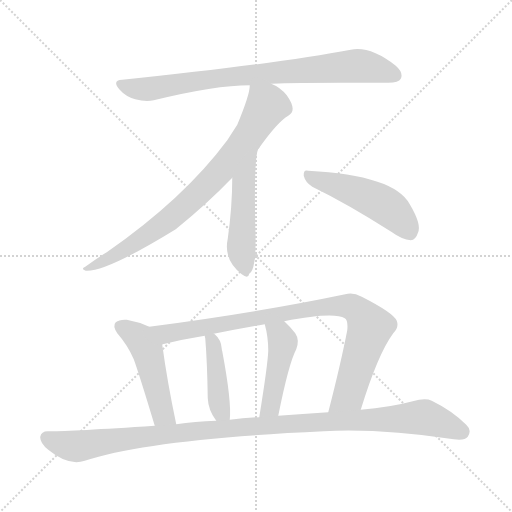
t = 0.00 s
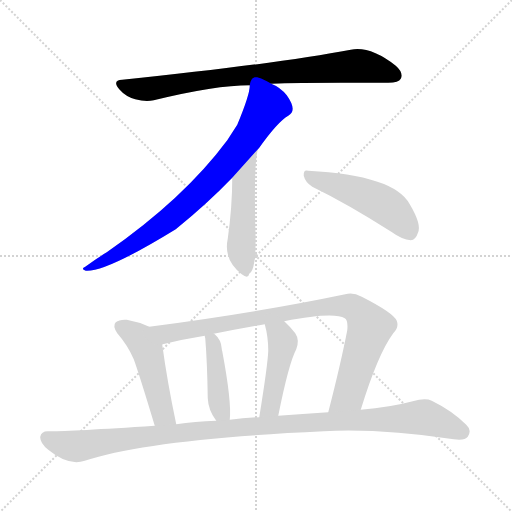
t = 1.42 s
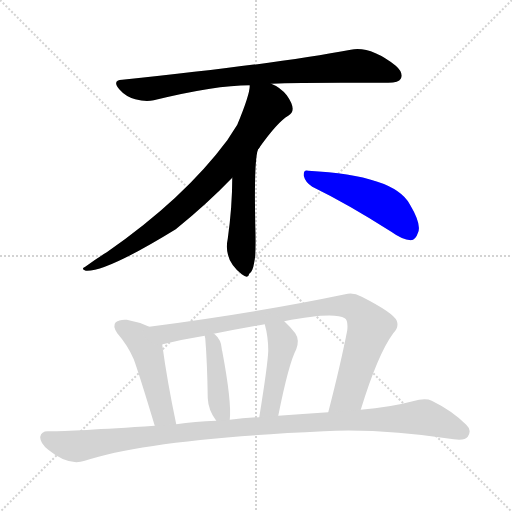
t = 2.84 s
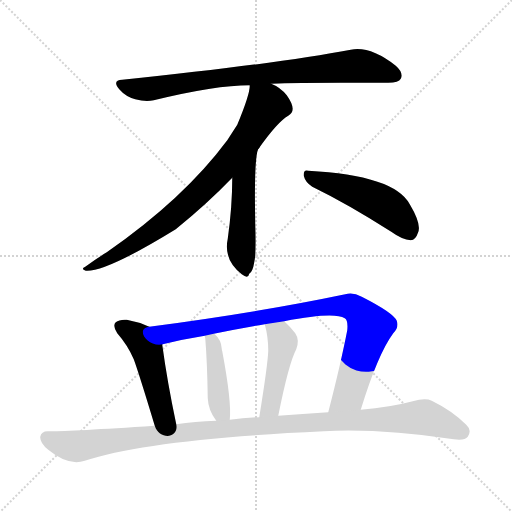
t = 4.25 s
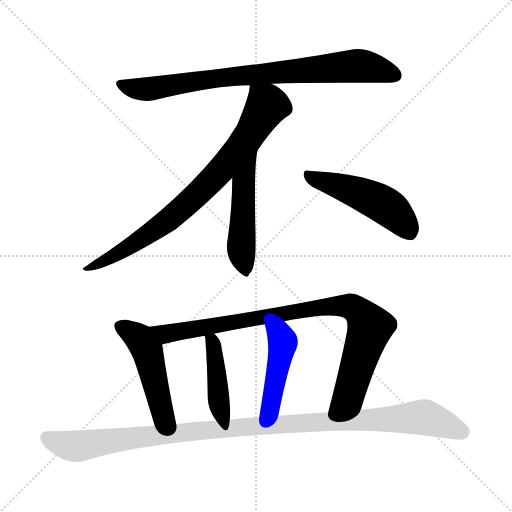
t = 5.67 s
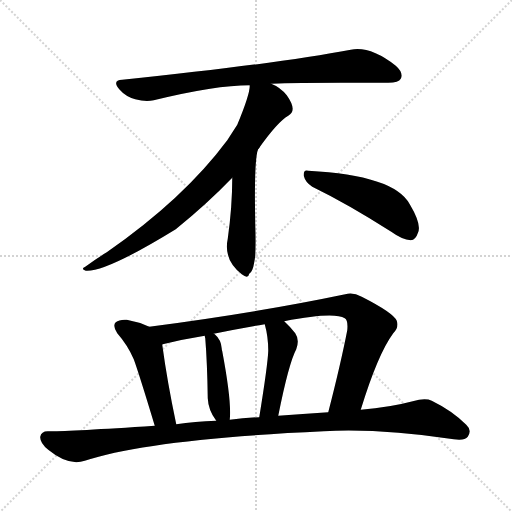
t = 7.09 s

The animated SVG that drew these frames (rendered in a browser with its animation timeline set to each time). Animation: 9 CSS @keyframes rules; one cycle of 7.09 s.

<svg version="1.1" viewBox="0 0 1024 1024" xmlns="http://www.w3.org/2000/svg">
  <g stroke="lightgray" stroke-dasharray="1,1" stroke-width="1" transform="scale(4, 4)">
    <line x1="0" y1="0" x2="256" y2="256"></line>
    <line x1="256" y1="0" x2="0" y2="256"></line>
    <line x1="128" y1="0" x2="128" y2="256"></line>
    <line x1="0" y1="128" x2="256" y2="128"></line>
  </g>
<g transform="scale(1, -1) translate(0, -900)">
   <style type="text/css">
    @keyframes keyframes0 {
      from {
       stroke: blue;
       stroke-dashoffset: 811;
       stroke-width: 128;
       }
       73% {
       animation-timing-function: step-end;
       stroke: blue;
       stroke-dashoffset: 0;
       stroke-width: 128;
       }
       to {
       stroke: black;
       stroke-width: 1024;
       }
       }
       #make-me-a-hanzi-animation-0 {
         animation: keyframes0 0.909993s both;
         animation-delay: 0.000000s;
         animation-timing-function: linear;
       }
    @keyframes keyframes1 {
      from {
       stroke: blue;
       stroke-dashoffset: 799;
       stroke-width: 128;
       }
       72% {
       animation-timing-function: step-end;
       stroke: blue;
       stroke-dashoffset: 0;
       stroke-width: 128;
       }
       to {
       stroke: black;
       stroke-width: 1024;
       }
       }
       #make-me-a-hanzi-animation-1 {
         animation: keyframes1 0.900228s both;
         animation-delay: 0.909993s;
         animation-timing-function: linear;
       }
    @keyframes keyframes2 {
      from {
       stroke: blue;
       stroke-dashoffset: 491;
       stroke-width: 128;
       }
       62% {
       animation-timing-function: step-end;
       stroke: blue;
       stroke-dashoffset: 0;
       stroke-width: 128;
       }
       to {
       stroke: black;
       stroke-width: 1024;
       }
       }
       #make-me-a-hanzi-animation-2 {
         animation: keyframes2 0.649577s both;
         animation-delay: 1.810221s;
         animation-timing-function: linear;
       }
    @keyframes keyframes3 {
      from {
       stroke: blue;
       stroke-dashoffset: 489;
       stroke-width: 128;
       }
       61% {
       animation-timing-function: step-end;
       stroke: blue;
       stroke-dashoffset: 0;
       stroke-width: 128;
       }
       to {
       stroke: black;
       stroke-width: 1024;
       }
       }
       #make-me-a-hanzi-animation-3 {
         animation: keyframes3 0.647949s both;
         animation-delay: 2.459798s;
         animation-timing-function: linear;
       }
    @keyframes keyframes4 {
      from {
       stroke: blue;
       stroke-dashoffset: 484;
       stroke-width: 128;
       }
       61% {
       animation-timing-function: step-end;
       stroke: blue;
       stroke-dashoffset: 0;
       stroke-width: 128;
       }
       to {
       stroke: black;
       stroke-width: 1024;
       }
       }
       #make-me-a-hanzi-animation-4 {
         animation: keyframes4 0.643880s both;
         animation-delay: 3.107747s;
         animation-timing-function: linear;
       }
    @keyframes keyframes5 {
      from {
       stroke: blue;
       stroke-dashoffset: 899;
       stroke-width: 128;
       }
       75% {
       animation-timing-function: step-end;
       stroke: blue;
       stroke-dashoffset: 0;
       stroke-width: 128;
       }
       to {
       stroke: black;
       stroke-width: 1024;
       }
       }
       #make-me-a-hanzi-animation-5 {
         animation: keyframes5 0.981608s both;
         animation-delay: 3.751628s;
         animation-timing-function: linear;
       }
    @keyframes keyframes6 {
      from {
       stroke: blue;
       stroke-dashoffset: 426;
       stroke-width: 128;
       }
       58% {
       animation-timing-function: step-end;
       stroke: blue;
       stroke-dashoffset: 0;
       stroke-width: 128;
       }
       to {
       stroke: black;
       stroke-width: 1024;
       }
       }
       #make-me-a-hanzi-animation-6 {
         animation: keyframes6 0.596680s both;
         animation-delay: 4.733236s;
         animation-timing-function: linear;
       }
    @keyframes keyframes7 {
      from {
       stroke: blue;
       stroke-dashoffset: 450;
       stroke-width: 128;
       }
       59% {
       animation-timing-function: step-end;
       stroke: blue;
       stroke-dashoffset: 0;
       stroke-width: 128;
       }
       to {
       stroke: black;
       stroke-width: 1024;
       }
       }
       #make-me-a-hanzi-animation-7 {
         animation: keyframes7 0.616211s both;
         animation-delay: 5.329915s;
         animation-timing-function: linear;
       }
    @keyframes keyframes8 {
      from {
       stroke: blue;
       stroke-dashoffset: 1097;
       stroke-width: 128;
       }
       78% {
       animation-timing-function: step-end;
       stroke: blue;
       stroke-dashoffset: 0;
       stroke-width: 128;
       }
       to {
       stroke: black;
       stroke-width: 1024;
       }
       }
       #make-me-a-hanzi-animation-8 {
         animation: keyframes8 1.142741s both;
         animation-delay: 5.946126s;
         animation-timing-function: linear;
       }
</style>
<path d="M 542.5 732.5 Q 563.5 735.5 776.5 734.5 Q 797.5 734.5 801.5 742.5 Q 807.5 754.5 791.5 768.5 Q 740.5 808.5 701.5 800.5 Q 554.5 772.5 244.5 740.5 Q 223.5 739.5 238.5 721.5 Q 251.5 706.5 270.5 701.5 Q 291.5 695.5 307.5 699.5 Q 430.5 729.5 499.5 729.5 L 542.5 732.5 Z" fill="lightgray"></path> 
<path d="M 518.5 604.5 Q 555.5 656.5 576.5 668.5 Q 595.5 678.5 573.5 709.5 Q 560.5 725.5 542.5 732.5 C 516.5 746.5 503.5 753.5 499.5 729.5 Q 498.5 729.5 499.5 728.5 Q 499.5 710.5 474.5 650.5 L 454.5 619.5 Q 367.5 502.5 213.5 395.5 Q 192.5 382.5 170.5 366.5 Q 160.5 362.5 171.5 358.5 Q 211.5 355.5 351.5 441.5 Q 414.5 492.5 464.5 544.5 L 518.5 604.5 Z" fill="lightgray"></path> 
<path d="M 464.5 544.5 Q 464.5 486.5 455.5 422.5 Q 446.5 380.5 483.5 351.5 Q 496.5 341.5 498.5 352.5 Q 505.5 356.5 508.5 375.5 Q 512.5 391.5 510.5 451.5 Q 507.5 598.5 518.5 604.5 C 531.5 631.5 464.5 574.5 464.5 544.5 Z" fill="lightgray"></path> 
<path d="M 624.5 526.5 Q 694.5 492.5 782.5 436.5 Q 804.5 420.5 821.5 419.5 Q 831.5 420.5 835.5 433.5 Q 844.5 449.5 819.5 491.5 Q 788.5 549.5 616.5 558.5 Q 606.5 561.5 607.5 548.5 Q 610.5 535.5 624.5 526.5 Z" fill="lightgray"></path> 
<path d="M 298.5 246.5 Q 276.5 256.5 253.5 260.5 Q 238.5 261.5 231.5 255.5 Q 224.5 248.5 234.5 233.5 Q 255.5 209.5 267.5 181.5 Q 277.5 154.5 309.5 48.5 C 318.5 19.5 358.5 22.5 352.5 51.5 Q 334.5 136.5 324.5 210.5 Q 323.5 211.5 325.5 211.5 C 326.5 234.5 326.5 234.5 298.5 246.5 Z" fill="lightgray"></path> 
<path d="M 721.5 80.5 Q 755.5 191.5 786.5 233.5 Q 798.5 245.5 793.5 258.5 Q 786.5 274.5 723.5 306.5 Q 705.5 316.5 690.5 311.5 Q 513.5 274.5 298.5 246.5 C 268.5 242.5 296.5 204.5 325.5 211.5 Q 365.5 221.5 409.5 228.5 L 427.5 232.5 Q 476.5 242.5 529.5 251.5 L 568.5 257.5 Q 667.5 276.5 689.5 263.5 Q 696.5 259.5 694.5 239.5 Q 681.5 172.5 656.5 75.5 C 649.5 46.5 712.5 51.5 721.5 80.5 Z" fill="lightgray"></path> 
<path d="M 459.5 60.5 Q 463.5 96.5 444.5 197.5 Q 443.5 200.5 443.5 202.5 Q 442.5 220.5 429.5 231.5 Q 428.5 232.5 427.5 232.5 C 405.5 248.5 405.5 248.5 409.5 228.5 Q 409.5 227.5 410.5 223.5 Q 414.5 174.5 415.5 103.5 Q 416.5 79.5 432.5 58.5 C 449.5 34.5 457.5 30.5 459.5 60.5 Z" fill="lightgray"></path> 
<path d="M 556.5 68.5 Q 577.5 173.5 592.5 201.5 Q 599.5 220.5 590.5 233.5 Q 580.5 246.5 568.5 257.5 C 546.5 278.5 521.5 280.5 529.5 251.5 Q 536.5 226.5 536.5 198.5 Q 535.5 170.5 518.5 65.5 C 513.5 35.5 550.5 39.5 556.5 68.5 Z" fill="lightgray"></path> 
<path d="M 309.5 48.5 Q 128.5 36.5 95.5 37.5 Q 82.5 37.5 80.5 26.5 Q 79.5 14.5 96.5 0.5 Q 136.5 -32.5 169.5 -21.5 Q 298.5 21.5 647.5 37.5 Q 759.5 43.5 907.5 21.5 Q 929.5 18.5 935.5 26.5 Q 944.5 39.5 932.5 50.5 Q 904.5 78.5 863.5 98.5 Q 850.5 104.5 825.5 97.5 Q 780.5 85.5 721.5 80.5 L 656.5 75.5 Q 604.5 72.5 556.5 68.5 L 518.5 65.5 Q 487.5 64.5 459.5 60.5 L 432.5 58.5 Q 389.5 57.5 352.5 51.5 L 309.5 48.5 Z" fill="lightgray"></path> 
      <clipPath id="make-me-a-hanzi-clip-0">
      <path d="M 542.5 732.5 Q 563.5 735.5 776.5 734.5 Q 797.5 734.5 801.5 742.5 Q 807.5 754.5 791.5 768.5 Q 740.5 808.5 701.5 800.5 Q 554.5 772.5 244.5 740.5 Q 223.5 739.5 238.5 721.5 Q 251.5 706.5 270.5 701.5 Q 291.5 695.5 307.5 699.5 Q 430.5 729.5 499.5 729.5 L 542.5 732.5 Z" fill="lightgray"></path>
      </clipPath>
      <path clip-path="url(#make-me-a-hanzi-clip-0)" d="M 241.5 730.5 L 291.5 721.5 L 466.5 747.5 L 718.5 768.5 L 790.5 749.5 " fill="none" id="make-me-a-hanzi-animation-0" stroke-dasharray="683 1366" stroke-linecap="round"></path>

      <clipPath id="make-me-a-hanzi-clip-1">
      <path d="M 518.5 604.5 Q 555.5 656.5 576.5 668.5 Q 595.5 678.5 573.5 709.5 Q 560.5 725.5 542.5 732.5 C 516.5 746.5 503.5 753.5 499.5 729.5 Q 498.5 729.5 499.5 728.5 Q 499.5 710.5 474.5 650.5 L 454.5 619.5 Q 367.5 502.5 213.5 395.5 Q 192.5 382.5 170.5 366.5 Q 160.5 362.5 171.5 358.5 Q 211.5 355.5 351.5 441.5 Q 414.5 492.5 464.5 544.5 L 518.5 604.5 Z" fill="lightgray"></path>
      </clipPath>
      <path clip-path="url(#make-me-a-hanzi-clip-1)" d="M 506.5 729.5 L 534.5 689.5 L 497.5 628.5 L 440.5 557.5 L 310.5 439.5 L 174.5 362.5 " fill="none" id="make-me-a-hanzi-animation-1" stroke-dasharray="671 1342" stroke-linecap="round"></path>

      <clipPath id="make-me-a-hanzi-clip-2">
      <path d="M 464.5 544.5 Q 464.5 486.5 455.5 422.5 Q 446.5 380.5 483.5 351.5 Q 496.5 341.5 498.5 352.5 Q 505.5 356.5 508.5 375.5 Q 512.5 391.5 510.5 451.5 Q 507.5 598.5 518.5 604.5 C 531.5 631.5 464.5 574.5 464.5 544.5 Z" fill="lightgray"></path>
      </clipPath>
      <path clip-path="url(#make-me-a-hanzi-clip-2)" d="M 513.5 592.5 L 506.5 588.5 L 487.5 535.5 L 482.5 402.5 L 490.5 365.5 " fill="none" id="make-me-a-hanzi-animation-2" stroke-dasharray="363 726" stroke-linecap="round"></path>

      <clipPath id="make-me-a-hanzi-clip-3">
      <path d="M 624.5 526.5 Q 694.5 492.5 782.5 436.5 Q 804.5 420.5 821.5 419.5 Q 831.5 420.5 835.5 433.5 Q 844.5 449.5 819.5 491.5 Q 788.5 549.5 616.5 558.5 Q 606.5 561.5 607.5 548.5 Q 610.5 535.5 624.5 526.5 Z" fill="lightgray"></path>
      </clipPath>
      <path clip-path="url(#make-me-a-hanzi-clip-3)" d="M 619.5 546.5 L 758.5 495.5 L 783.5 479.5 L 818.5 436.5 " fill="none" id="make-me-a-hanzi-animation-3" stroke-dasharray="361 722" stroke-linecap="round"></path>

      <clipPath id="make-me-a-hanzi-clip-4">
      <path d="M 298.5 246.5 Q 276.5 256.5 253.5 260.5 Q 238.5 261.5 231.5 255.5 Q 224.5 248.5 234.5 233.5 Q 255.5 209.5 267.5 181.5 Q 277.5 154.5 309.5 48.5 C 318.5 19.5 358.5 22.5 352.5 51.5 Q 334.5 136.5 324.5 210.5 Q 323.5 211.5 325.5 211.5 C 326.5 234.5 326.5 234.5 298.5 246.5 Z" fill="lightgray"></path>
      </clipPath>
      <path clip-path="url(#make-me-a-hanzi-clip-4)" d="M 240.5 247.5 L 279.5 222.5 L 288.5 210.5 L 325.5 72.5 L 344.5 57.5 " fill="none" id="make-me-a-hanzi-animation-4" stroke-dasharray="356 712" stroke-linecap="round"></path>

      <clipPath id="make-me-a-hanzi-clip-5">
      <path d="M 721.5 80.5 Q 755.5 191.5 786.5 233.5 Q 798.5 245.5 793.5 258.5 Q 786.5 274.5 723.5 306.5 Q 705.5 316.5 690.5 311.5 Q 513.5 274.5 298.5 246.5 C 268.5 242.5 296.5 204.5 325.5 211.5 Q 365.5 221.5 409.5 228.5 L 427.5 232.5 Q 476.5 242.5 529.5 251.5 L 568.5 257.5 Q 667.5 276.5 689.5 263.5 Q 696.5 259.5 694.5 239.5 Q 681.5 172.5 656.5 75.5 C 649.5 46.5 712.5 51.5 721.5 80.5 Z" fill="lightgray"></path>
      </clipPath>
      <path clip-path="url(#make-me-a-hanzi-clip-5)" d="M 307.5 244.5 L 332.5 232.5 L 613.5 281.5 L 672.5 288.5 L 707.5 284.5 L 739.5 244.5 L 697.5 110.5 L 662.5 83.5 " fill="none" id="make-me-a-hanzi-animation-5" stroke-dasharray="771 1542" stroke-linecap="round"></path>

      <clipPath id="make-me-a-hanzi-clip-6">
      <path d="M 459.5 60.5 Q 463.5 96.5 444.5 197.5 Q 443.5 200.5 443.5 202.5 Q 442.5 220.5 429.5 231.5 Q 428.5 232.5 427.5 232.5 C 405.5 248.5 405.5 248.5 409.5 228.5 Q 409.5 227.5 410.5 223.5 Q 414.5 174.5 415.5 103.5 Q 416.5 79.5 432.5 58.5 C 449.5 34.5 457.5 30.5 459.5 60.5 Z" fill="lightgray"></path>
      </clipPath>
      <path clip-path="url(#make-me-a-hanzi-clip-6)" d="M 414.5 226.5 L 426.5 212.5 L 438.5 91.5 L 452.5 65.5 " fill="none" id="make-me-a-hanzi-animation-6" stroke-dasharray="298 596" stroke-linecap="round"></path>

      <clipPath id="make-me-a-hanzi-clip-7">
      <path d="M 556.5 68.5 Q 577.5 173.5 592.5 201.5 Q 599.5 220.5 590.5 233.5 Q 580.5 246.5 568.5 257.5 C 546.5 278.5 521.5 280.5 529.5 251.5 Q 536.5 226.5 536.5 198.5 Q 535.5 170.5 518.5 65.5 C 513.5 35.5 550.5 39.5 556.5 68.5 Z" fill="lightgray"></path>
      </clipPath>
      <path clip-path="url(#make-me-a-hanzi-clip-7)" d="M 536.5 246.5 L 560.5 228.5 L 565.5 214.5 L 541.5 87.5 L 524.5 76.5 " fill="none" id="make-me-a-hanzi-animation-7" stroke-dasharray="322 644" stroke-linecap="round"></path>

      <clipPath id="make-me-a-hanzi-clip-8">
      <path d="M 309.5 48.5 Q 128.5 36.5 95.5 37.5 Q 82.5 37.5 80.5 26.5 Q 79.5 14.5 96.5 0.5 Q 136.5 -32.5 169.5 -21.5 Q 298.5 21.5 647.5 37.5 Q 759.5 43.5 907.5 21.5 Q 929.5 18.5 935.5 26.5 Q 944.5 39.5 932.5 50.5 Q 904.5 78.5 863.5 98.5 Q 850.5 104.5 825.5 97.5 Q 780.5 85.5 721.5 80.5 L 656.5 75.5 Q 604.5 72.5 556.5 68.5 L 518.5 65.5 Q 487.5 64.5 459.5 60.5 L 432.5 58.5 Q 389.5 57.5 352.5 51.5 L 309.5 48.5 Z" fill="lightgray"></path>
      </clipPath>
      <path clip-path="url(#make-me-a-hanzi-clip-8)" d="M 93.5 24.5 L 117.5 13.5 L 156.5 7.5 L 298.5 29.5 L 482.5 46.5 L 840.5 65.5 L 923.5 36.5 " fill="none" id="make-me-a-hanzi-animation-8" stroke-dasharray="969 1938" stroke-linecap="round"></path>

</g>
</svg>
